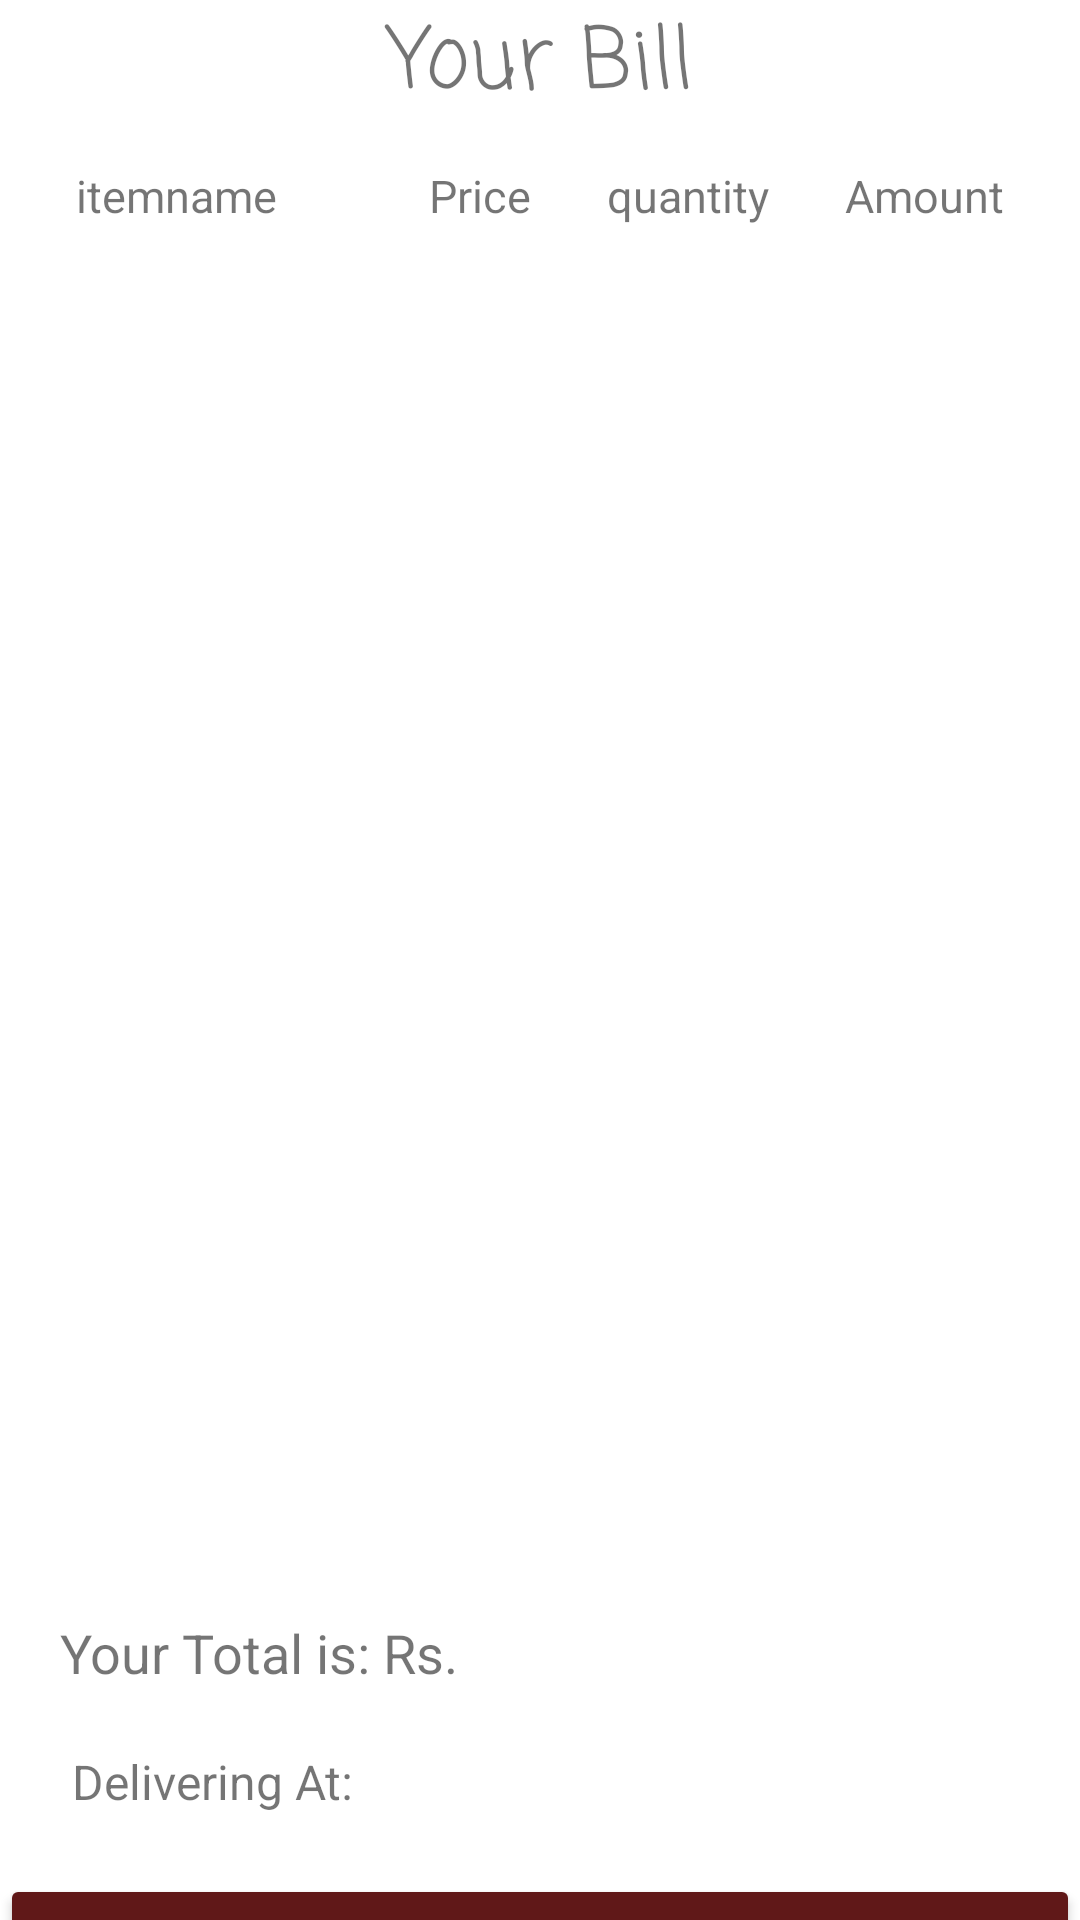

Produce the Android XML layout that renders to this screen, including the resource entries it uses.
<!-- AndroidManifest.xml: application theme Theme.Happy_Tummy -->
<!-- res/layout/activity_bill_item.xml -->
<?xml version="1.0" encoding="utf-8"?>
<LinearLayout xmlns:android="http://schemas.android.com/apk/res/android"
    xmlns:app="http://schemas.android.com/apk/res-auto"
    android:layout_width="match_parent"
    android:layout_height="match_parent"
    xmlns:tools="http://schemas.android.com/tools"
    tools:context=".BillITem"
    android:orientation="vertical">
    <TextView
        android:layout_width="match_parent"
        android:layout_height="wrap_content"
        android:text="Your Bill"
        android:fontFamily="casual"
        android:textSize="28sp"
        android:gravity="center"/>

    <LinearLayout
        android:layout_width="match_parent"
        android:layout_height="wrap_content"
        android:orientation="horizontal">

        <TextView
            android:id="@+id/bill_sandwich_name"
            android:layout_width="wrap_content"
            android:layout_height="45dp"
            android:text="itemname"
            android:layout_weight="1"
            android:textSize="15dp"
            android:gravity="center"/>

        
        
        
        
        
        
        
        <TextView
            android:id="@+id/bill_sandwich_price"
            android:layout_width="wrap_content"
            android:layout_height="45dp"
            android:text="Price"
            android:layout_weight="1"
            android:gravity="center"
            android:textSize="15dp" />

        <TextView
            android:id="@+id/bill_sandwich_quantity"
            android:layout_width="wrap_content"
            android:layout_height="45dp"
            android:text="quantity"
            android:gravity="center"
            android:textSize="15dp" />
        
        
        
        
        
        
        
        <TextView
            android:id="@+id/bill_sandwich_amount"
            android:layout_width="wrap_content"
            android:layout_height="45dp"
            android:text="Amount"
            android:layout_weight="1"
            android:gravity="center"
            android:textSize="15dp" />
    </LinearLayout>

    <ListView
        android:id="@+id/bill_list_view"
        android:layout_width="match_parent"
        android:layout_height="411dp" />
    <LinearLayout
        android:layout_width="wrap_content"
        android:layout_height="wrap_content"
        android:orientation="horizontal"
        android:layout_marginTop="40dp">

        <TextView
            android:layout_width="wrap_content"
            android:layout_height="match_parent"
            android:paddingLeft="20dp"
            android:text="Your Total is: Rs. "
            android:textSize="18sp" />
        <TextView
            android:id="@+id/bill_total_amount"
            android:layout_width="wrap_content"
            android:layout_height="match_parent"
            android:textSize="18sp"/>
    </LinearLayout>
    <LinearLayout
        android:layout_width="match_parent"
        android:layout_height="wrap_content"
        android:orientation="horizontal">
        <TextView
            android:layout_width="wrap_content"
            android:layout_height="wrap_content"
            android:textSize="16sp"
            android:text=" Delivering At:"
            android:layout_marginLeft="20dp"
            android:layout_margin="20dp"/>

        <TextView
            android:id="@+id/bill_address"
            android:layout_width="wrap_content"
            android:layout_height="wrap_content"
            android:textStyle="bold"
            android:textSize="16sp"
            android:layout_marginLeft="20dp"
            android:layout_margin="20dp"

            />
    </LinearLayout>

    <Button
        android:layout_width="match_parent"
        android:layout_height="60dp"
        android:text="place order"
        app:backgroundTint="#601818" />




</LinearLayout>
<!-- resources referenced by this layout -->
<resources>
  <style name="Theme.Happy_Tummy" parent="Theme.MaterialComponents.DayNight.NoActionBar">
          
          <item name="colorPrimary">@color/purple_500</item>
          <item name="colorPrimaryVariant">@color/brown</item>
          <item name="colorOnPrimary">@color/white</item>
          
          <item name="colorSecondary">@color/teal_200</item>
          <item name="colorSecondaryVariant">@color/teal_700</item>
          <item name="colorOnSecondary">@color/black</item>
          
          <item name="android:statusBarColor" tools:targetApi="l">?attr/colorPrimaryVariant</item>
          
      </style>
  <color name="purple_500">#FF6200EE</color>
  <color name="brown">#3A1717</color>
  <color name="white">#FFFFFFFF</color>
  <color name="teal_200">#FF03DAC5</color>
  <color name="teal_700">#FF018786</color>
  <color name="black">#FF000000</color>
</resources>
